Image classification data set "Data" (addy369/Intern_IITB on GitHub). Class labels (2): benign patches, in situ patches.

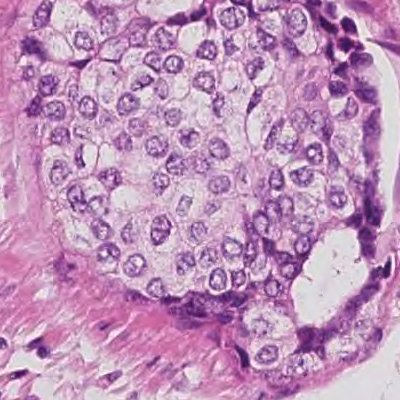
Label: in situ patches

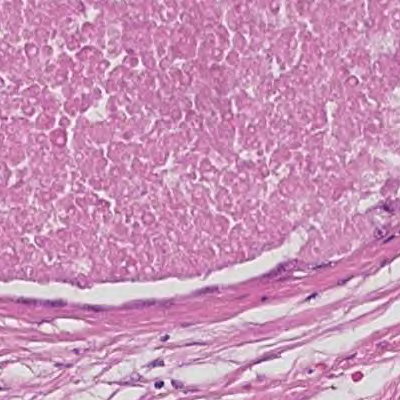
Label: in situ patches

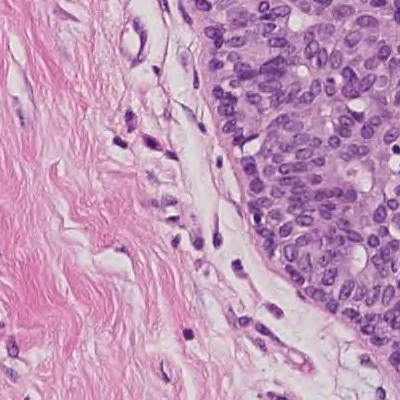
Label: benign patches

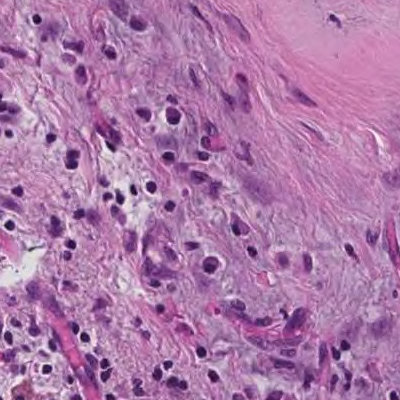
Label: benign patches

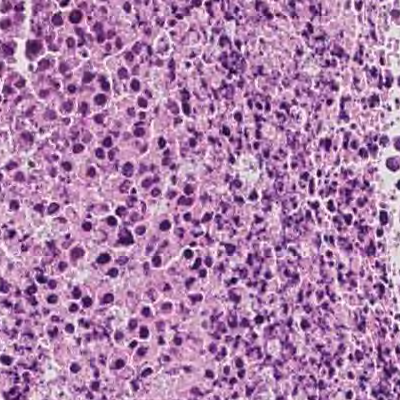
Label: in situ patches

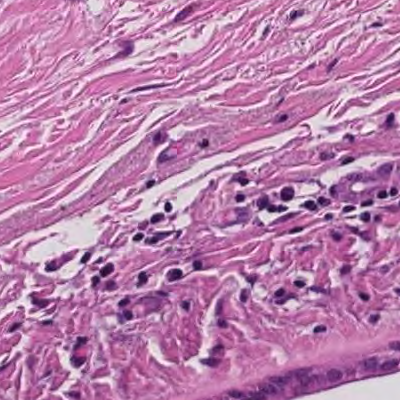
Label: benign patches
